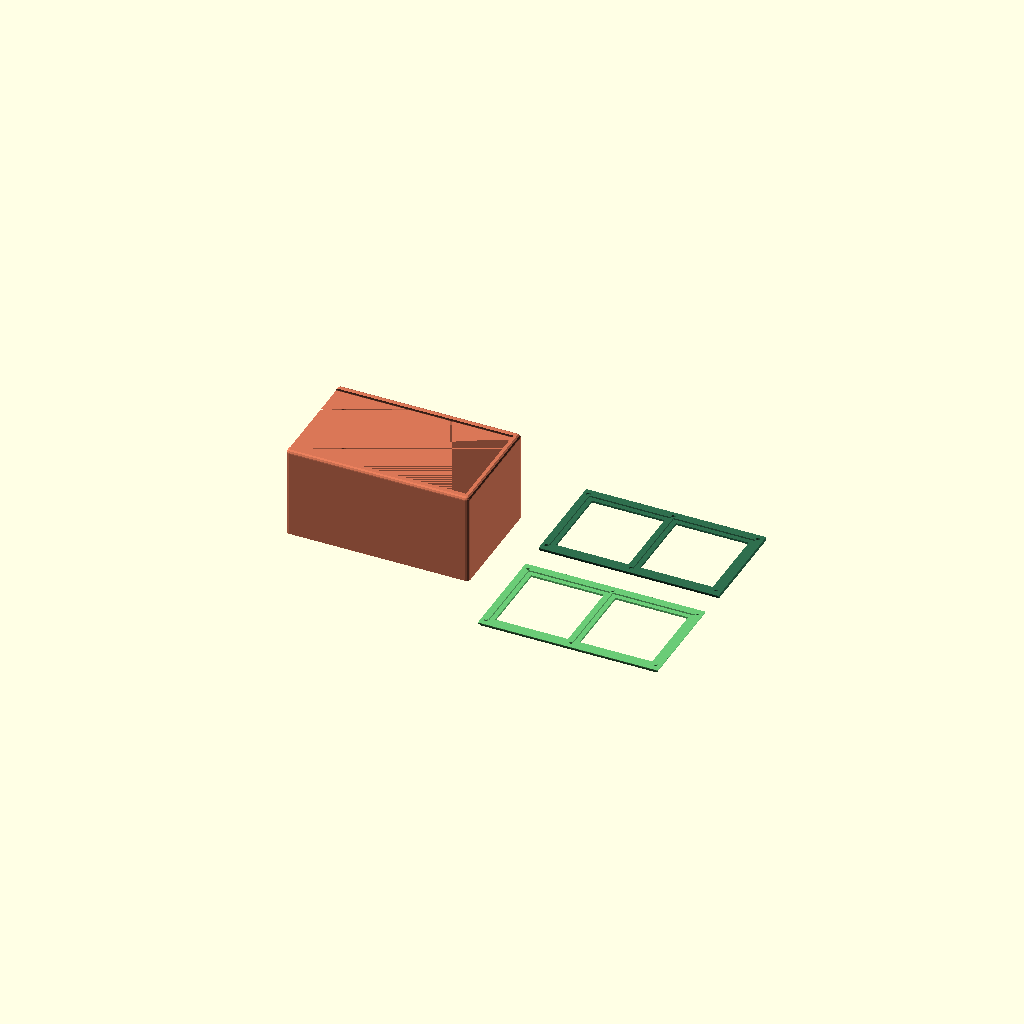
Cell 1: the model at its default parameters.
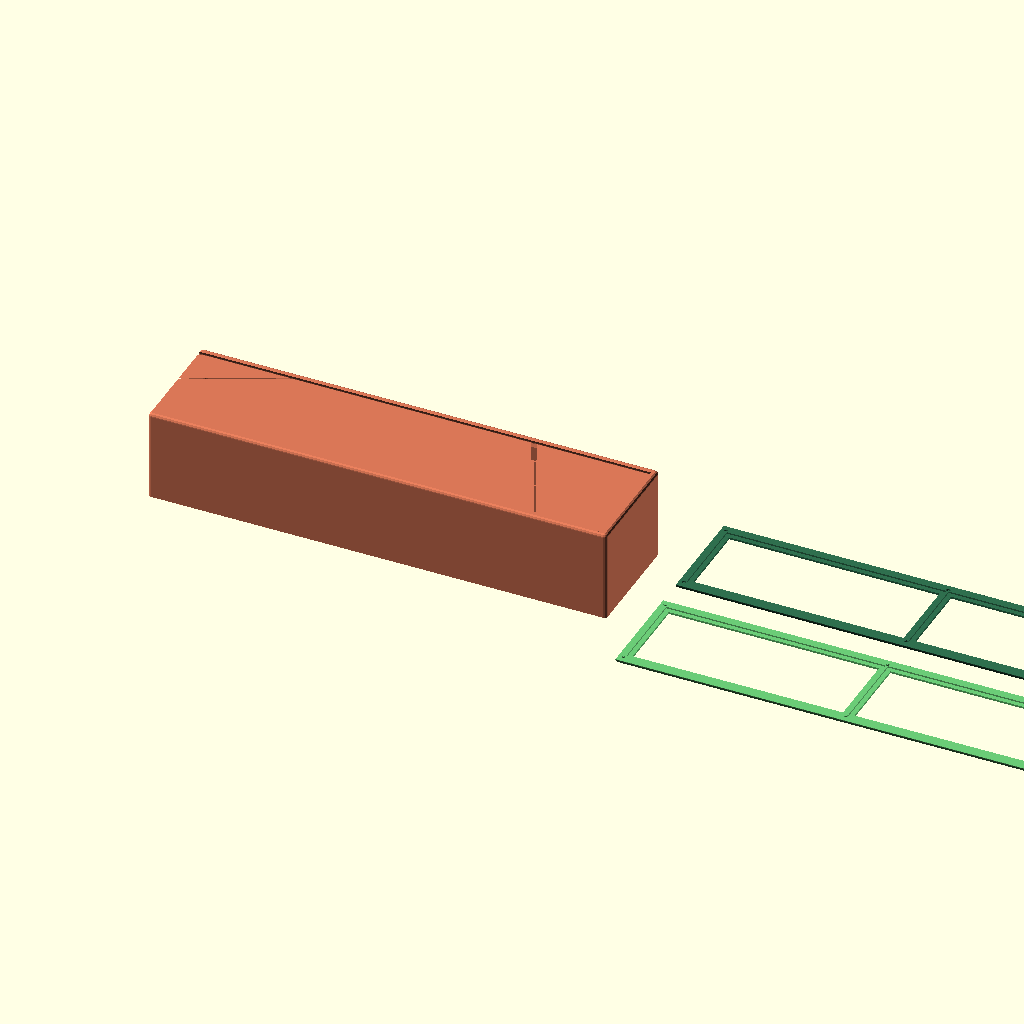
Cell 2 — width set to 200, the other parameters unchanged.
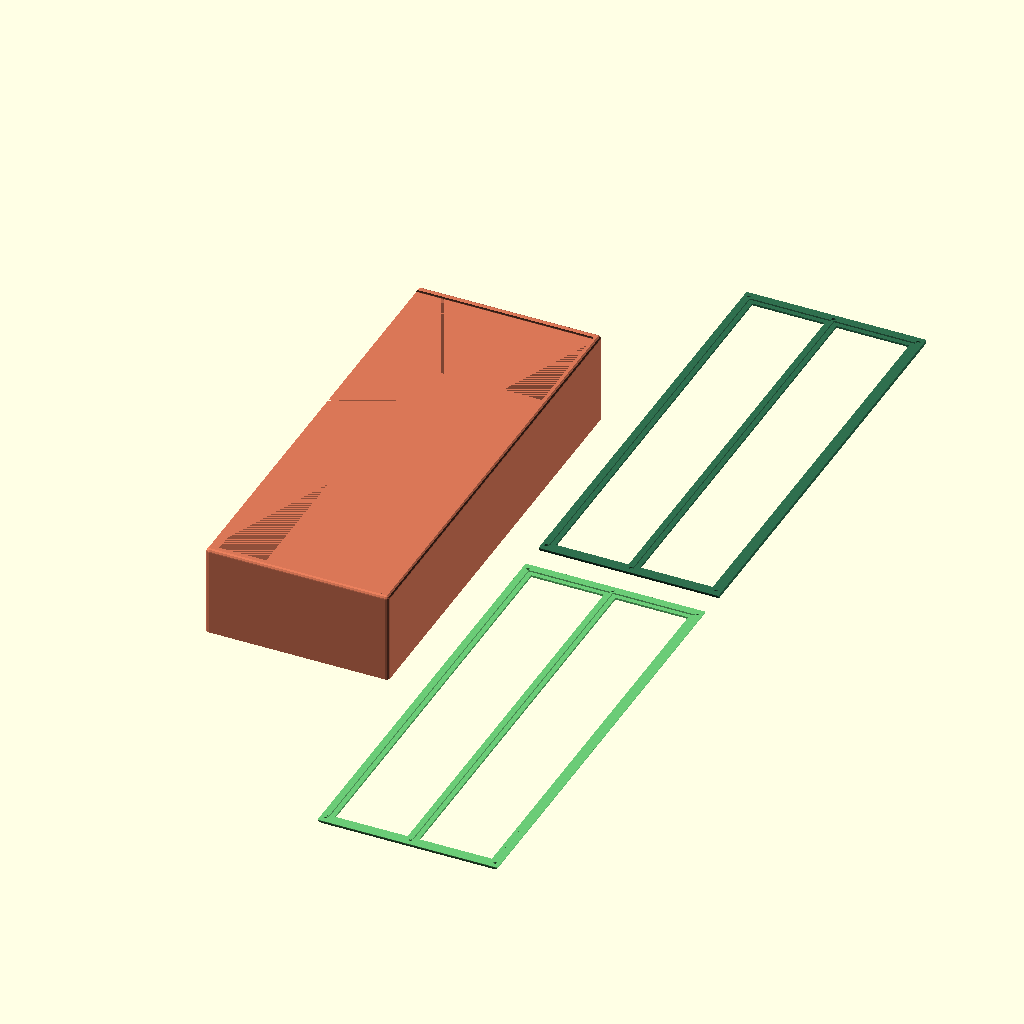
Cell 3: depth = 200 (everything else at default).
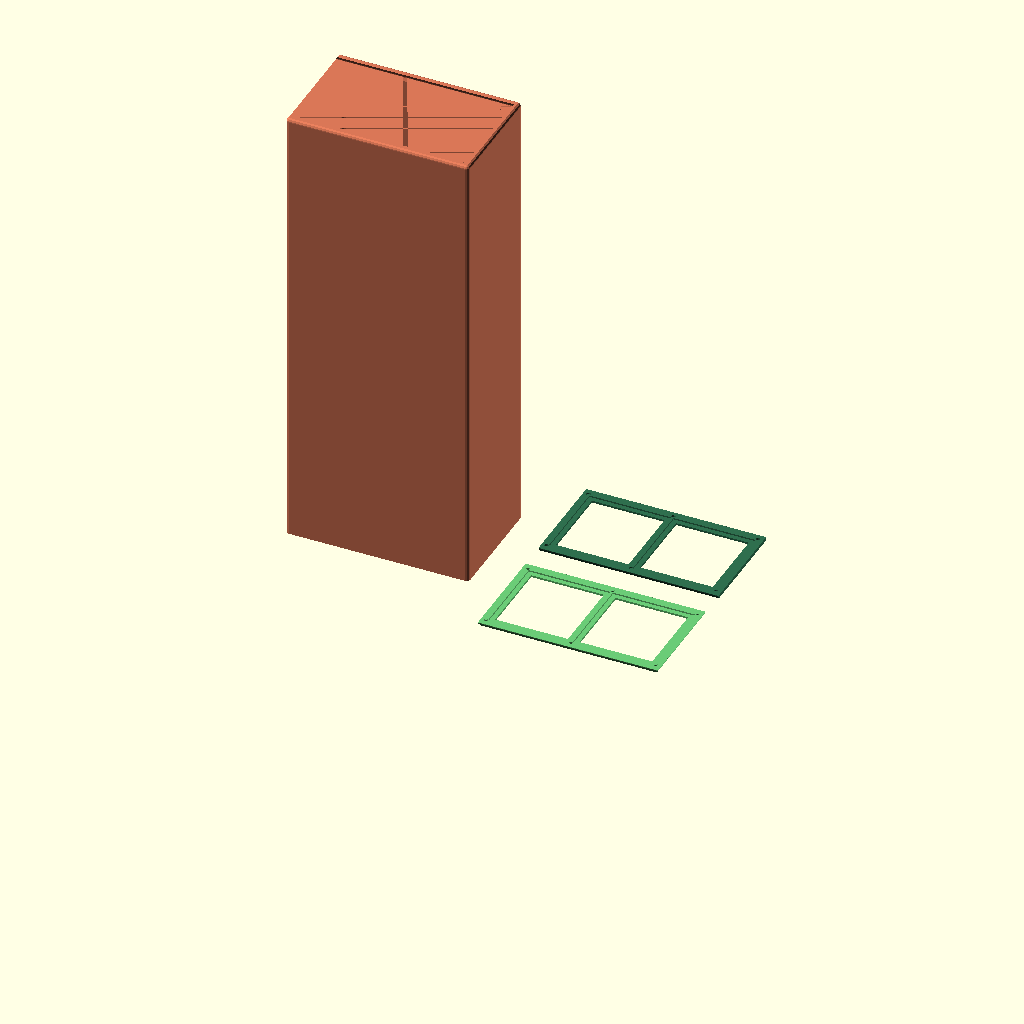
Cell 4: the same model with height = 200.
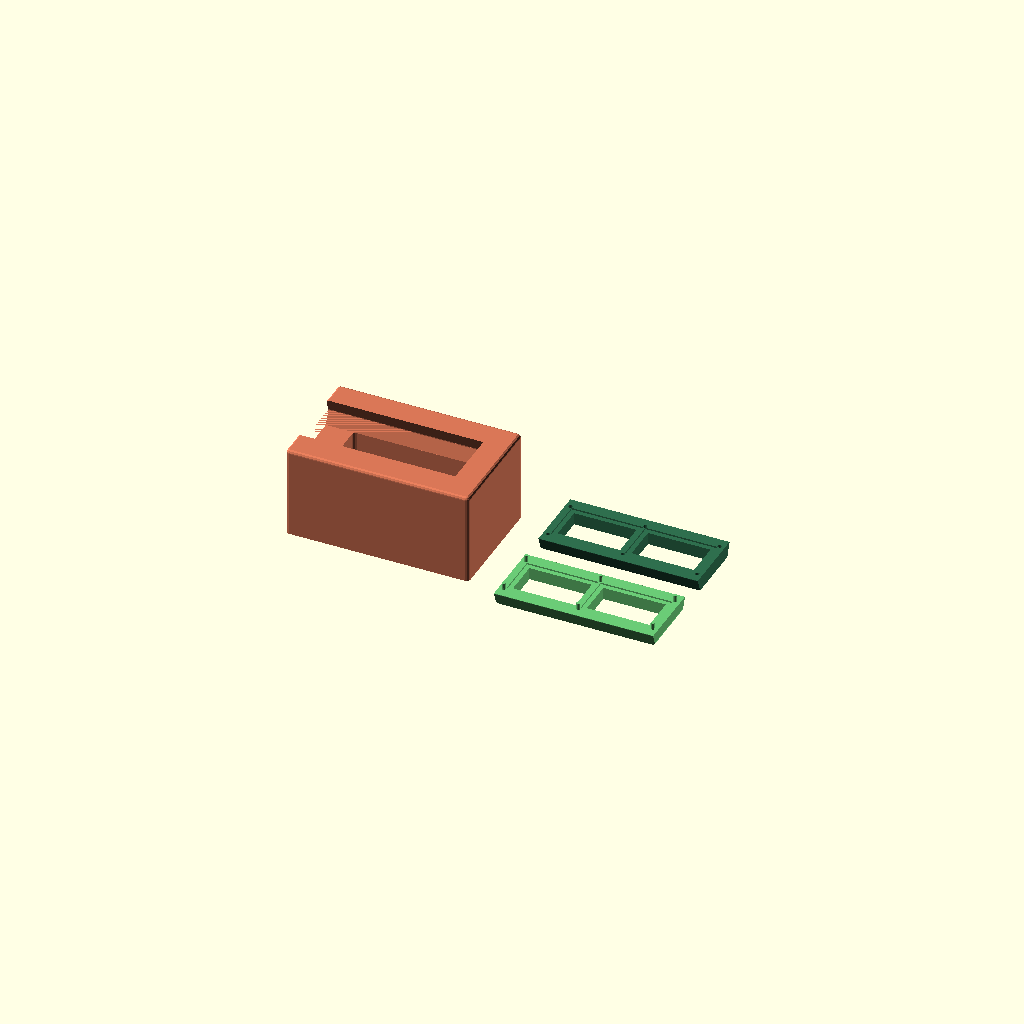
Cell 5: the same model with thickness = 12.
All cells are drawn from one camera (rotation 55°, 0°, 25°, orthographic, colour scheme Cornfield), so only the parameter changes between them.
OpenSCAD source file openscad/drillbox/drillbox.scad:
// Drillbox — sandwich lid: two mirrored trapezoids. Units: millimetres.

/* [Show] */
part = "print"; // [печатать:print, сборка:assembly, корпус:box, крышка-верх:lidSandwichTop, крышка-низ:lidSandwichBottom]
// Открытость крышки, % (0 = задвинута)
lid_open = 0; // [0:1:100]

/* [Box] */
// Ширина (направление сдвига), мм
width = 80; // [20:1:200]
// Глубина, мм
depth = 50; // [20:1:200]
// Высота, мм
height = 40; // [15:1:200]
// Толщина стенок, мм
thickness = 3; // [1.5:0.5:12]
// Радиус скругления снаружи, мм
fillet_radius = 1.5; // [0:0.1:6]

/* [Lid] */
// Толщина каждой половины, мм (0 = половина толщины стенок)
lid_thickness = 0; // [0:0.5:8]
// Угол трапеции, °
dovetail_angle = 20; // [8:1:35]
// Зазор крышки, мм
clearance = 0.3; // [0.1:0.05:0.8]
// Диаметр чопиков, мм
peg_diameter = 1.6; // [1.2:0.1:2.4]

/* [Windows] */
// Окон по ширине (X)
window_count_x = 2; // [1:6]
// Окон по глубине (Y)
window_count_y = 1; // [1:6]
// Ширина рамки, мм
frame_width = 5; // [2:1:15]
// Полка под лист, мм
window_lip = 2; // [1:0.5:5]
// Толщина листа, мм
sheet_thickness = 1; // [0.3:0.1:1]

$fa = $preview ? 8 : 5;
$fs = $preview ? 0.8 : 0.4;

function wall() = min(thickness, width / 2 - 0.8, depth / 2 - 0.8, height - 1);
function fillet_r() =
    min(
        max(0, fillet_radius),
        wall() / 2,
        width / 2 - 0.4,
        depth / 2 - 0.4,
        height / 2 - 0.4
    );
function lid_h() = min(lid_thickness > 0 ? lid_thickness : wall() / 2, (height - wall() - 1) / 2);
function end_fillet_r() = fillet_r();
function flare() = min(lid_h() * tan(dovetail_angle), wall() - 0.8);
function y_top() = depth / 2 - wall();
function y_bot() = y_top() + flare();
function lid_c() = min(clearance, flare() / 3, lid_h() / 4);
function stop_keep() = max(0.8, wall() - fillet_r());
function lid_len() = width - stop_keep();
function yt() = y_top() - lid_c();
function yb() = y_bot() - lid_c();
function lid_travel() = lid_len();
function stack_h() = 2 * lid_h();

function win_nx() = max(1, round(window_count_x));
function win_ny() = max(1, round(window_count_y));
function win_wx() = max(1, (lid_len() - (win_nx() + 1) * frame_width) / win_nx());
function win_wy() = max(1, (2 * yt() - (win_ny() + 1) * frame_width) / win_ny());
function win_cx(i) = frame_width + win_wx() / 2 + i * (win_wx() + frame_width);
function win_cy(j) = -yt() + frame_width + win_wy() / 2 + j * (win_wy() + frame_width);
function pocket_d() = min(sheet_thickness / 2 + 0.15, lid_h() - 0.8);
function pocket_wx() = win_wx() + 2 * window_lip;
function pocket_wy() = min(win_wy() + 2 * window_lip, 2 * yb() - 2);
function peg_h() = min(lid_h() / 2, lid_h() - 0.8);
function peg_m() = min(
    max(1.5, fillet_r() + peg_diameter / 2 + 0.4),
    frame_width * 0.45,
    yt() - 1.2
);
function peg_d() = min(peg_diameter, frame_width * 0.45, 2 * peg_m() - 0.6);
function peg_hole() = peg_d() + 0.22;

function peg_x(i) =
    i == 0 ? peg_m() :
    i == win_nx() ? lid_len() - peg_m() :
    i * (win_wx() + frame_width) + frame_width / 2;

function peg_y(j) =
    j == 0 ? -(yt() - peg_m()) :
    j == win_ny() ? yt() - peg_m() :
    -yt() + j * (win_wy() + frame_width) + frame_width / 2;

module trap_x(len, y_wide, y_narrow, h) {
    e = min(0.2, h / 5);
    hull() {
        translate([0, -y_wide, 0])
            cube([len, 2 * y_wide, e]);
        translate([0, -y_narrow, h - e])
            cube([len, 2 * y_narrow, e]);
    }
}

module trap_x_inv(len, y_narrow, y_wide, h) {
    e = min(0.2, h / 5);
    hull() {
        translate([0, -y_narrow, 0])
            cube([len, 2 * y_narrow, e]);
        translate([0, -y_wide, h - e])
            cube([len, 2 * y_wide, e]);
    }
}

module rounded_cube(size, r) {
    rr = min(r, size[0] / 2 - 0.05, size[1] / 2 - 0.05, size[2] / 2 - 0.05);
    if (rr < 0.05) {
        cube(size);
    } else {
        hull() {
            for (x = [rr, size[0] - rr], y = [rr, size[1] - rr]) {
                translate([x, y, 0])
                    cylinder(h = max(0.02, size[2] - rr), r = rr);
                translate([x, y, size[2] - rr])
                    sphere(rr);
            }
        }
    }
}

module rounded_cavity(size, r) {
    rr = min(r, size[0] / 2 - 0.05, size[1] / 2 - 0.05);
    if (rr < 0.05) {
        cube(size);
    } else {
        linear_extrude(size[2])
            offset(r = rr)
                offset(delta = -rr)
                    square([size[0], size[1]]);
    }
}

module lid_end_fillets(len, hy, h) {
    r = end_fillet_r();
    if (r > 0.2) {
        translate([0, -hy, h - r])
            difference() {
                translate([-0.05, 0, 0])
                    cube([r + 0.05, 2 * hy, r + 0.05]);
                translate([r, -0.1, 0])
                    rotate([-90, 0, 0])
                        cylinder(h = 2 * hy + 0.2, r = r);
            }
        translate([len, -hy, h - r])
            difference() {
                translate([-r, 0, 0])
                    cube([r + 0.05, 2 * hy, r + 0.05]);
                translate([-r, -0.1, 0])
                    rotate([-90, 0, 0])
                        cylinder(h = 2 * hy + 0.2, r = r);
            }
    }
}

module lid_frame(len, y_narrow, y_wide, h) {
    difference() {
        union() {
            trap_x_inv(len, y_narrow, y_wide, h);
            translate([0, 0, h])
                trap_x(len, y_wide, y_narrow, h);
        }
        translate([0, 0, h])
            lid_end_fillets(len, y_wide + 1, h);
    }
}

module lid_cavity() {
    translate([0, 0, -0.04])
        lid_frame(lid_len(), y_top(), y_bot(), lid_h() + 0.08);
}

module limiter_follow_lid() {
    r = end_fillet_r();
    if (r > 0.2) {
        g = lid_c();
        hy = y_bot() + 1;
        translate([-width / 2 + lid_len() - r, -hy, height - r])
            intersection() {
                translate([r - 0.02, 0, 0])
                    cube([r + g + 0.4, 2 * hy, r + 0.2]);
                rotate([-90, 0, 0])
                    cylinder(h = 2 * hy, r = r + g);
            }
    }
}

module box_lid_groove() {
    r = fillet_r();
    translate([-width / 2, 0, height - stack_h()]) {
        lid_cavity();
        translate([-r - 0.4, 0, 0])
            lid_cavity();
    }
    limiter_follow_lid();
}

module box_body() {
    t = wall();
    r = fillet_r();
    difference() {
        translate([-width / 2, -depth / 2, 0])
            rounded_cube([width, depth, height], r);
        translate([-width / 2 + t, -depth / 2 + t, t])
            rounded_cavity(
                [width - 2 * t, depth - 2 * t, height - stack_h() - t + 0.02],
                r
            );
        box_lid_groove();
    }
}

module lid_top_end_fillets() {
    lid_end_fillets(lid_len(), yb() + 1, lid_h());
}

module window_through() {
    for (i = [0 : win_nx() - 1], j = [0 : win_ny() - 1])
        translate([win_cx(i), win_cy(j), lid_h() / 2])
            cube([win_wx(), win_wy(), lid_h() + 2], center = true);
}

module window_pockets(from_bottom) {
    d = pocket_d();
    z = from_bottom ? -0.02 : lid_h() - d;
    for (i = [0 : win_nx() - 1], j = [0 : win_ny() - 1])
        translate([win_cx(i) - pocket_wx() / 2, win_cy(j) - pocket_wy() / 2, z])
            cube([pocket_wx(), pocket_wy(), d + 0.02]);
}

module peg_at(i, j) {
    translate([peg_x(i), peg_y(j), 0]) children();
}

module pegs_male() {
    h = peg_h();
    d = peg_d();
    for (i = [0 : win_nx()], j = [0 : win_ny()])
        if (i == 0 || i == win_nx() || j == 0 || j == win_ny())
            peg_at(i, j)
                translate([0, 0, -h])
                    cylinder(h = h + 0.02, d1 = d, d2 = d * 0.88, $fn = 20);
}

module pegs_female() {
    h = peg_h();
    for (i = [0 : win_nx()], j = [0 : win_ny()])
        if (i == 0 || i == win_nx() || j == 0 || j == win_ny())
            peg_at(i, j)
                translate([0, 0, lid_h() - h])
                    cylinder(h = h + 0.2, d = peg_hole(), $fn = 20);
}

module lid_upper() {
    difference() {
        union() {
            trap_x(lid_len(), yb(), yt(), lid_h());
            pegs_male();
        }
        window_through();
        window_pockets(true);
        lid_top_end_fillets();
    }
}

module lid_lower() {
    difference() {
        trap_x_inv(lid_len(), yt(), yb(), lid_h());
        window_through();
        window_pockets(false);
        pegs_female();
    }
}

module lid_print() {
    translate([0, 0, lid_h()]) rotate([180, 0, 0]) children();
}

module place_lid(z) {
    translate([-lid_open / 100 * lid_travel(), 0, 0])
        translate([-width / 2, 0, z])
            children();
}

function layout_gap() = 12;
function frame_x() = width / 2 + 16;
function frame_pitch() = 2 * yb() + layout_gap();

module lid_upper_layout() {
    translate([frame_x(), -frame_pitch() / 2, 0])
        lid_print() lid_upper();
}

module lid_lower_layout() {
    translate([frame_x(), frame_pitch() / 2, 0])
        lid_lower();
}

if (part == "box")
    color("#d97757") box_body();
else if (part == "lidSandwichTop")
    color("#6bcb77") lid_print() lid_upper();
else if (part == "lidSandwichTopLayout")
    color("#6bcb77") lid_upper_layout();
else if (part == "lidSandwichTopPlaced")
    color("#6bcb77")
        place_lid(height - lid_h()) lid_upper();
else if (part == "lidSandwichBottom")
    color("#2f6f4e") lid_print() lid_lower();
else if (part == "lidSandwichBottomLayout")
    color("#2f6f4e") lid_lower_layout();
else if (part == "lidSandwichBottomPlaced")
    color("#2f6f4e")
        place_lid(height - stack_h()) lid_lower();
else if (part == "assembly") {
    color("#d97757") box_body();
    color("#6bcb77") place_lid(height - lid_h()) lid_upper();
    color("#2f6f4e") place_lid(height - stack_h()) lid_lower();
} else {
    color("#d97757") box_body();
    color("#6bcb77") lid_upper_layout();
    color("#2f6f4e") lid_lower_layout();
}
Customizer parameters (derived from the source; name, type, default, range or options):
part: string, default "print", options "печатать", "сборка", "корпус", "крышка-верх", "крышка-низ"
lid_open: number, default 0, range 0 to 100, step 1
width: number, default 80, range 20 to 200, step 1
depth: number, default 50, range 20 to 200, step 1
height: number, default 40, range 15 to 200, step 1
thickness: number, default 3, range 1.5 to 12, step 0.5
fillet_radius: number, default 1.5, range 0 to 6, step 0.1
lid_thickness: number, default 0, range 0 to 8, step 0.5
dovetail_angle: number, default 20, range 8 to 35, step 1
clearance: number, default 0.3, range 0.1 to 0.8, step 0.05
peg_diameter: number, default 1.6, range 1.2 to 2.4, step 0.1
window_count_x: number, default 2, range 1 to 6
window_count_y: number, default 1, range 1 to 6
frame_width: number, default 5, range 2 to 15, step 1
window_lip: number, default 2, range 1 to 5, step 0.5
sheet_thickness: number, default 1, range 0.3 to 1, step 0.1
